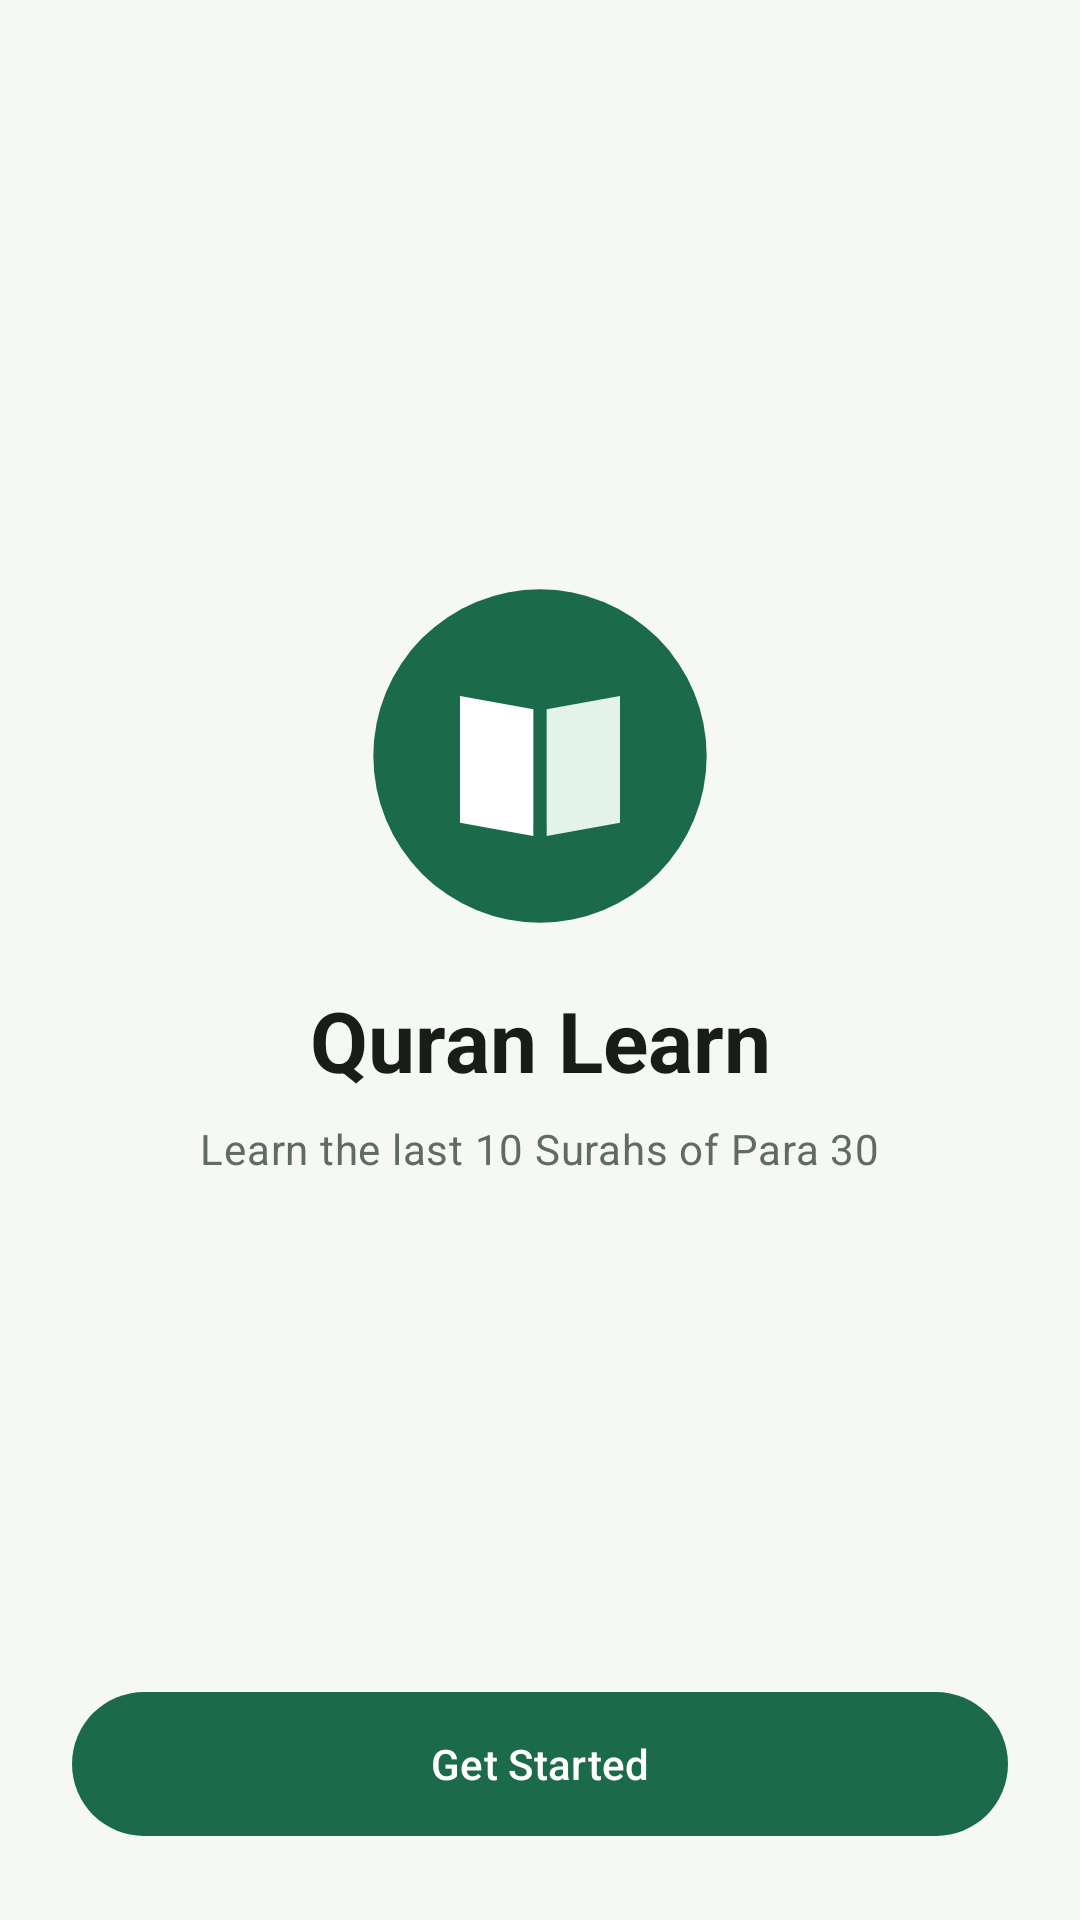

The Android layout XML behind this screen, and the referenced resources:
<!-- AndroidManifest.xml: application theme Theme.QuranLearn -->
<!-- res/layout/activity_splash.xml -->
<?xml version="1.0" encoding="utf-8"?>
<androidx.constraintlayout.widget.ConstraintLayout xmlns:android="http://schemas.android.com/apk/res/android"
    xmlns:app="http://schemas.android.com/apk/res-auto"
    android:layout_width="match_parent" android:layout_height="match_parent" android:padding="24dp">

    <ImageView android:id="@+id/imgLogo" android:layout_width="120dp" android:layout_height="120dp"
        android:src="@drawable/ic_logo" android:contentDescription="@string/app_name"
        app:layout_constraintTop_toTopOf="parent" app:layout_constraintBottom_toTopOf="@id/tvName"
        app:layout_constraintStart_toStartOf="parent" app:layout_constraintEnd_toEndOf="parent"
        app:layout_constraintVertical_chainStyle="packed"/>

    <TextView android:id="@+id/tvName" style="@style/App.Title" android:layout_width="wrap_content"
        android:layout_height="wrap_content" android:layout_marginTop="16dp" android:text="@string/app_name"
        app:layout_constraintTop_toBottomOf="@id/imgLogo" app:layout_constraintBottom_toTopOf="@id/tvTag"
        app:layout_constraintStart_toStartOf="parent" app:layout_constraintEnd_toEndOf="parent"/>

    <TextView android:id="@+id/tvTag" style="@style/App.Body" android:layout_width="wrap_content"
        android:layout_height="wrap_content" android:layout_marginTop="8dp" android:text="@string/tagline"
        app:layout_constraintTop_toBottomOf="@id/tvName" app:layout_constraintBottom_toTopOf="@id/btnStart"
        app:layout_constraintStart_toStartOf="parent" app:layout_constraintEnd_toEndOf="parent"/>

    <com.google.android.material.button.MaterialButton android:id="@+id/btnStart"
        android:layout_width="0dp" android:layout_height="56dp" android:text="@string/get_started"
        app:layout_constraintBottom_toBottomOf="parent" app:layout_constraintStart_toStartOf="parent"
        app:layout_constraintEnd_toEndOf="parent"/>
</androidx.constraintlayout.widget.ConstraintLayout>
<!-- resources referenced by this layout -->
<resources>
  <!-- drawable ic_logo (drawable) -->
  <?xml version="1.0" encoding="utf-8"?>
  <vector xmlns:android="http://schemas.android.com/apk/res/android"
      android:width="108dp" android:height="108dp" android:viewportWidth="108" android:viewportHeight="108">
      <path android:fillColor="#1B6B4A" android:pathData="M54,54m-50,0a50,50 0,1 1,100 0a50,50 0,1 1,-100 0"/>
      <path android:fillColor="#FFFFFF" android:pathData="M30,36 L52,40 L52,78 L30,74 Z"/>
      <path android:fillColor="#E3F3EA" android:pathData="M78,36 L56,40 L56,78 L78,74 Z"/>
  </vector>
  <string name="app_name">Quran Learn</string>
  <string name="get_started">Get Started</string>
  <string name="tagline">Learn the last 10 Surahs of Para 30</string>
  <style name="App.Body" parent="TextAppearance.Material3.BodyMedium">
          <item name="android:textColor">@color/text_secondary</item>
      </style>
  <style name="App.Title" parent="TextAppearance.Material3.HeadlineMedium">
          <item name="android:textColor">@color/text</item>
          <item name="android:textStyle">bold</item>
      </style>
  <style name="Theme.QuranLearn" parent="Theme.Material3.DayNight.NoActionBar">
          <item name="colorPrimary">@color/primary</item>
          <item name="colorOnPrimary">@color/on_primary</item>
          <item name="colorSurface">@color/surface</item>
          <item name="colorOnSurface">@color/text</item>
          <item name="android:windowBackground">@color/bg</item>
      </style>
  <color name="text_secondary">#5F6B63</color>
  <color name="text">#1A1C1A</color>
  <color name="primary">#1B6B4A</color>
  <color name="on_primary">#FFFFFF</color>
  <color name="surface">#FFFFFF</color>
  <color name="bg">#F6F8F5</color>
</resources>
